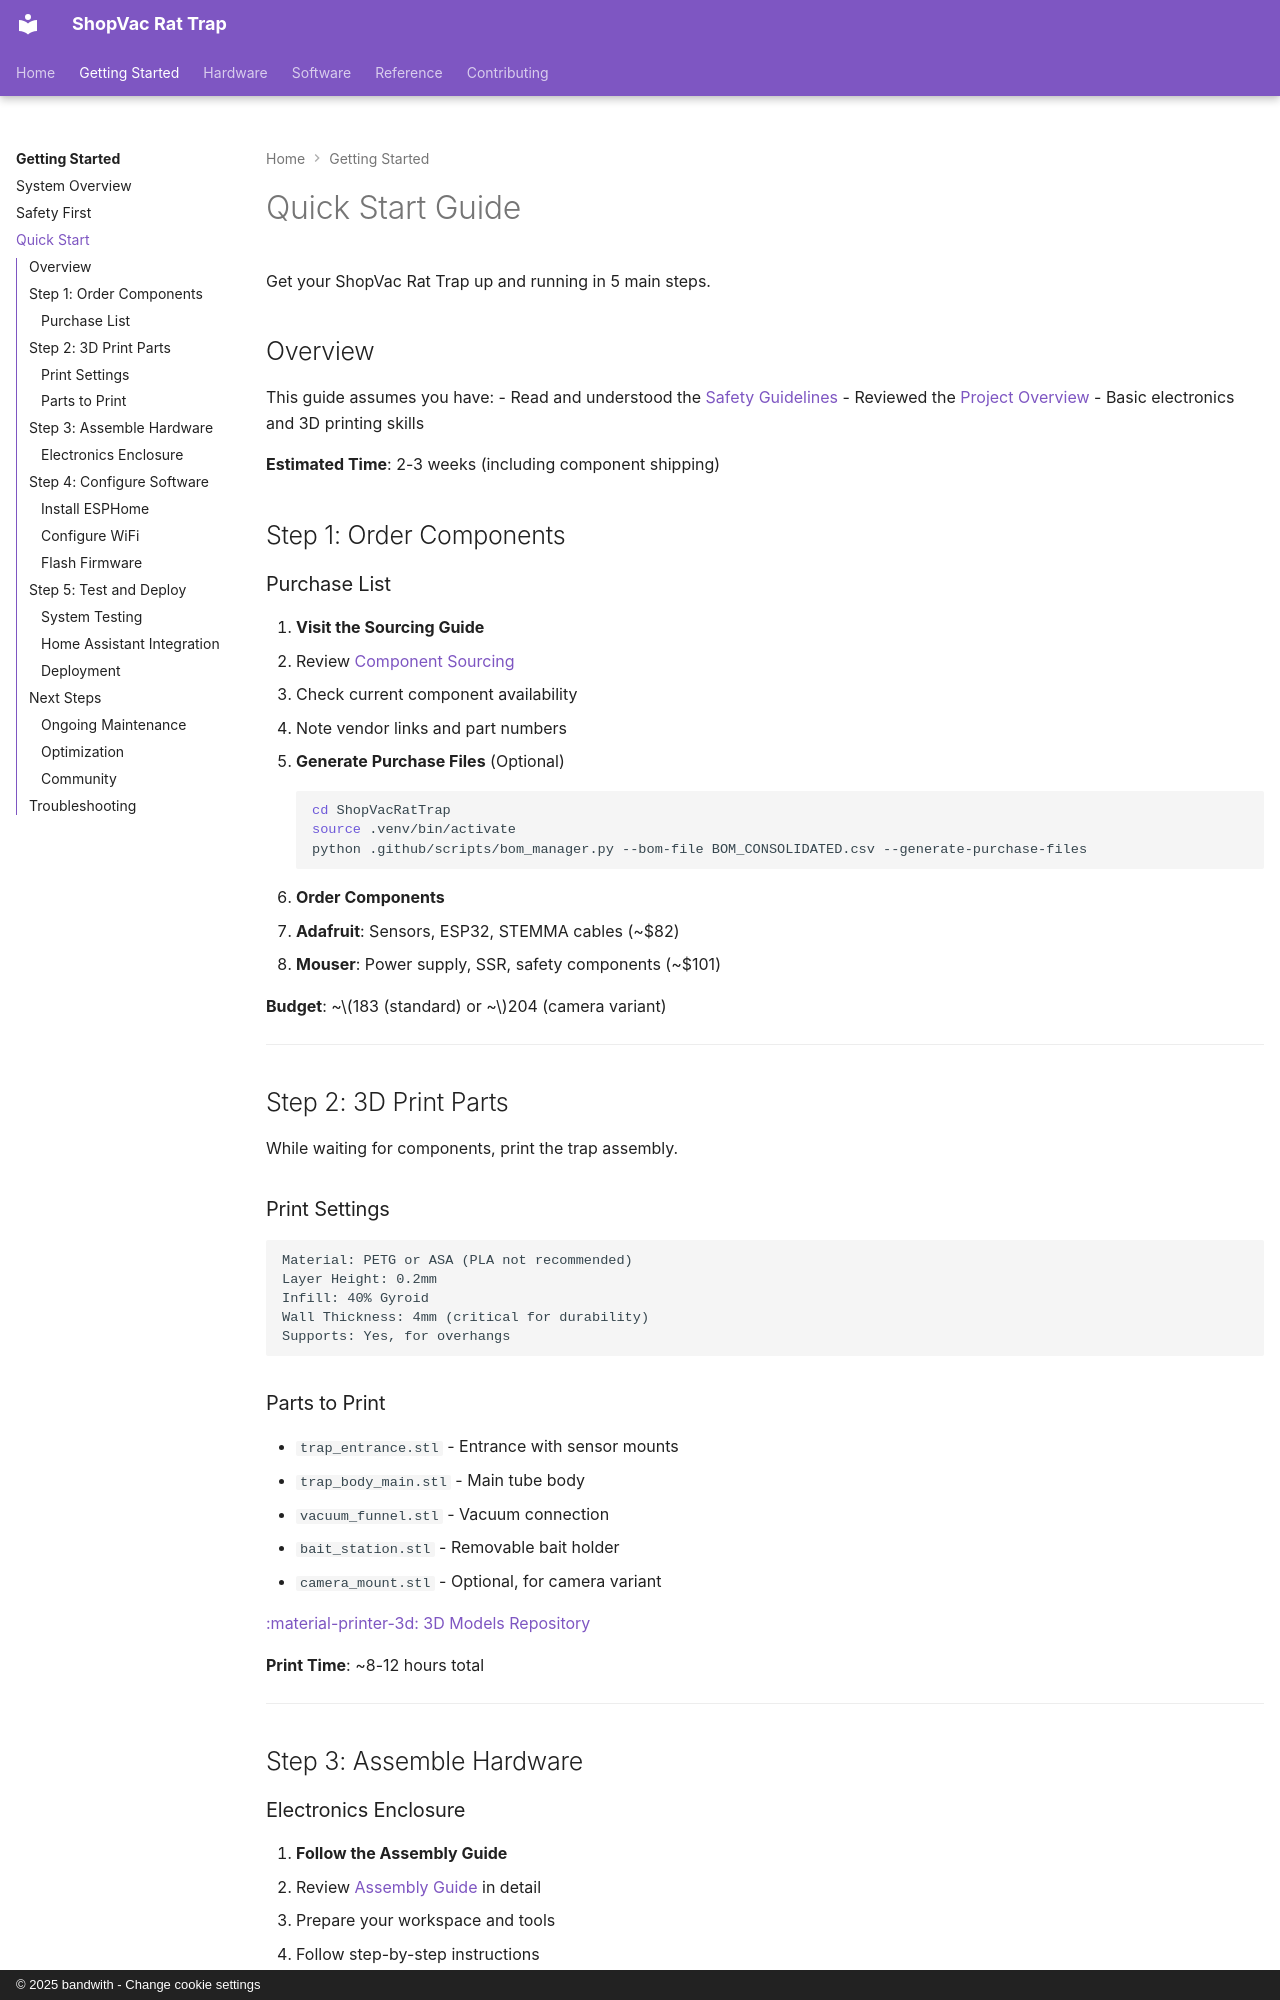

repository: bandwith/ShopVacRatTrap · page: getting-started/quick-start/index.html · generator: mkdocs · copyright: © 2025 bandwith - Change cookie settings

# Quick Start Guide

Get your ShopVac Rat Trap up and running in 5 main steps.

## Overview

This guide assumes you have:
- Read and understood the [Safety Guidelines](safety.md)
- Reviewed the [Project Overview](overview.md)
- Basic electronics and 3D printing skills

**Estimated Time**: 2-3 weeks (including component shipping)

## Step 1: Order Components

### Purchase List

1. **Visit the Sourcing Guide**
   - Review [Component Sourcing](../hardware/sourcing.md)
   - Check current component availability
   - Note vendor links and part numbers

2. **Generate Purchase Files** (Optional)
   ```bash
   cd ShopVacRatTrap
   source .venv/bin/activate
   python .github/scripts/bom_manager.py --bom-file BOM_CONSOLIDATED.csv --generate-purchase-files
   ```

3. **Order Components**
   - **Adafruit**: Sensors, ESP32, STEMMA cables (~$82)
   - **Mouser**: Power supply, SSR, safety components (~$101)

**Budget**: ~$183 (standard) or ~$204 (camera variant)

---

## Step 2: 3D Print Parts

While waiting for components, print the trap assembly.

### Print Settings

```
Material: PETG or ASA (PLA not recommended)
Layer Height: 0.2mm
Infill: 40% Gyroid
Wall Thickness: 4mm (critical for durability)
Supports: Yes, for overhangs
```

### Parts to Print

- `trap_entrance.stl` - Entrance with sensor mounts
- `trap_body_main.stl` - Main tube body
- `vacuum_funnel.stl` - Vacuum connection
- `bait_station.stl` - Removable bait holder
- `camera_mount.stl` - Optional, for camera variant

[:material-printer-3d: 3D Models Repository](https://github.com/bandwith/ShopVacRatTrap/tree/main/3d_models)

**Print Time**: ~8-12 hours total

---
